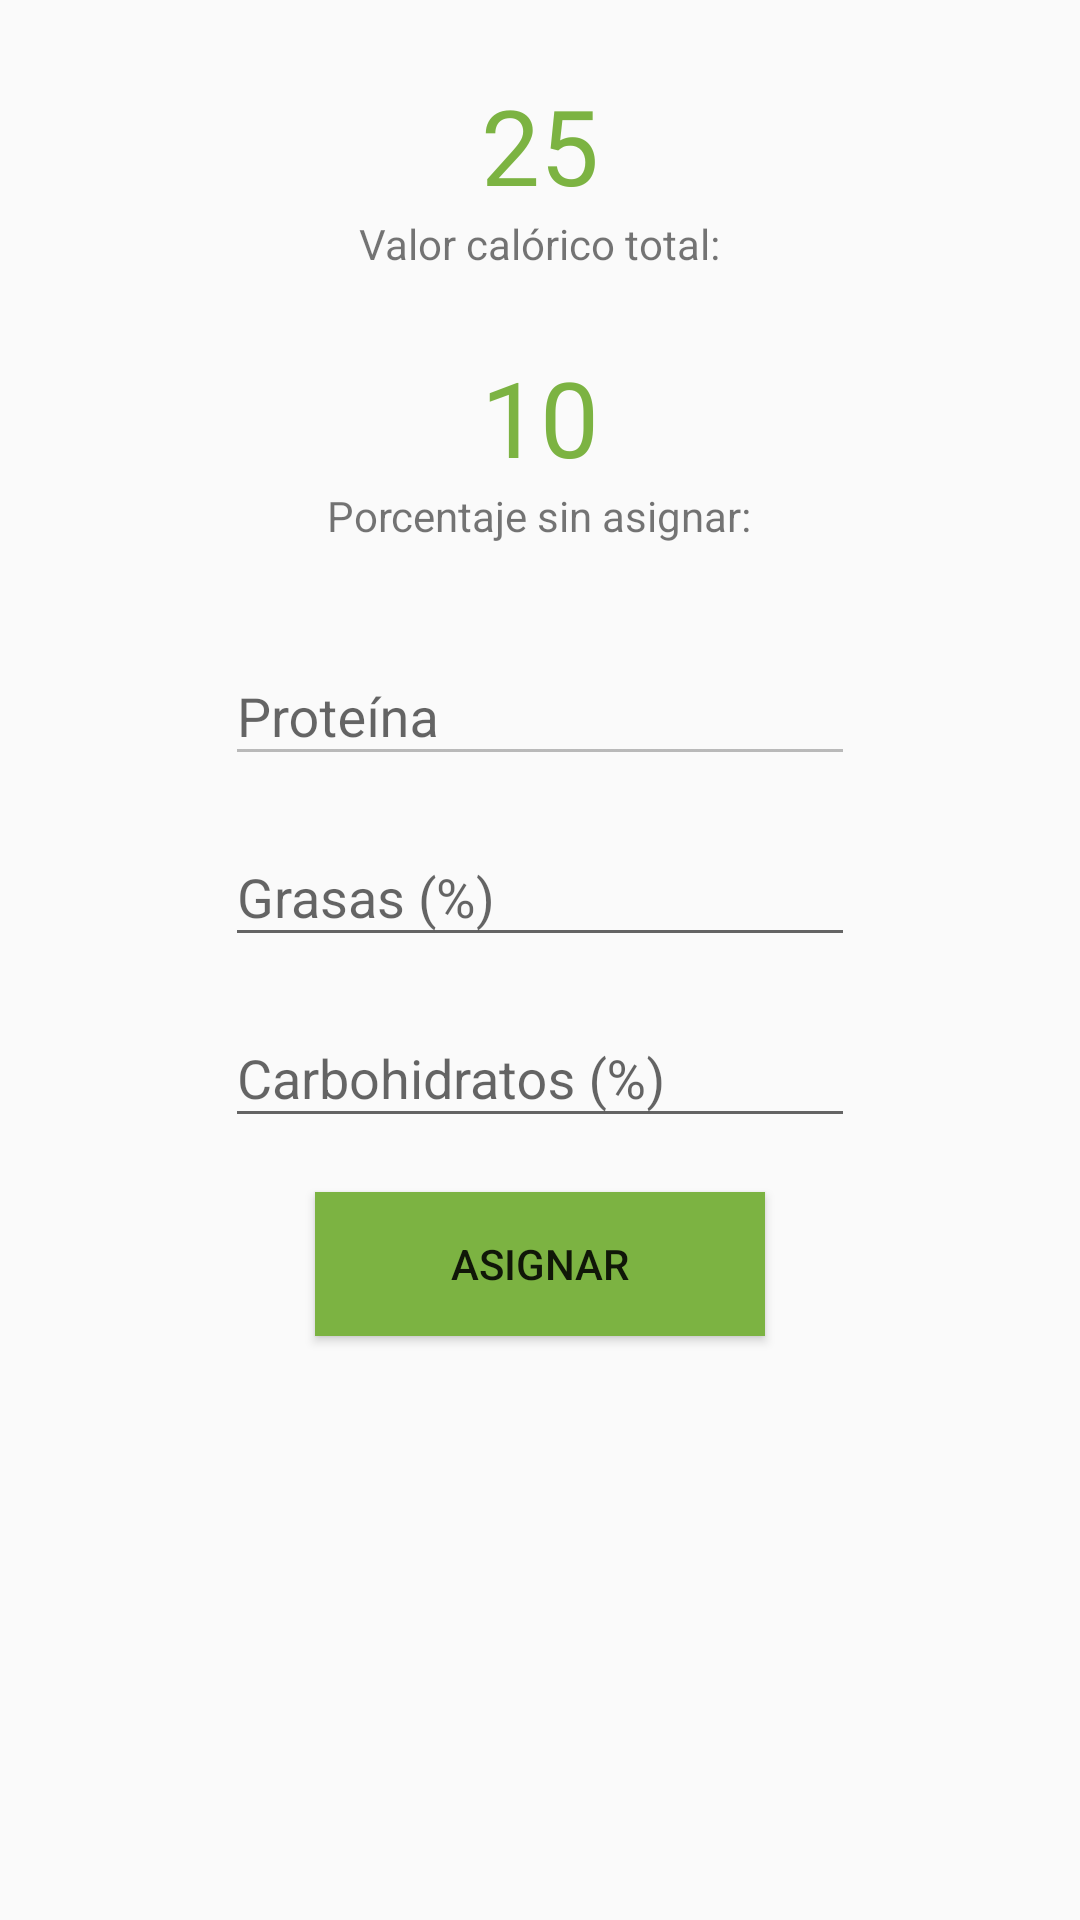

Write the Android layout XML for this screen, with the resource values it uses.
<!-- AndroidManifest.xml: application theme AppTheme -->
<!-- res/layout/activity_asignar.xml -->
<?xml version="1.0" encoding="utf-8"?>
<LinearLayout xmlns:android="http://schemas.android.com/apk/res/android"
    xmlns:tools="http://schemas.android.com/tools"
    android:layout_width="match_parent"
    android:layout_height="match_parent"
    android:orientation="vertical"
    android:paddingBottom="@dimen/activity_vertical_margin"
    android:paddingLeft="@dimen/activity_horizontal_margin"
    android:paddingRight="@dimen/activity_horizontal_margin"
    android:paddingTop="@dimen/activity_vertical_margin"
    tools:context="center.innovus.nutriassist.Activities.AsignarActivity">

    <TextView
        android:layout_width="wrap_content"
        android:layout_height="wrap_content"
        android:textColor="@color/colorAccent"
        android:text="25"
        android:layout_gravity="center_horizontal"
        android:textSize="35sp"
        android:paddingTop="25dp"
        android:id="@+id/result_VCT" />

    <TextView
        android:layout_width="wrap_content"
        android:layout_height="wrap_content"
        android:layout_gravity="center_horizontal"
        android:text="@string/total_caloric_value" />

    <TextView
        android:layout_width="wrap_content"
        android:layout_height="wrap_content"
        android:textColor="@color/colorAccent"
        android:text="10"
        android:layout_gravity="center_horizontal"
        android:textSize="35sp"
        android:paddingTop="25dp"
        android:id="@+id/tvNotAssignedPercentage" />

    <TextView
        android:layout_width="wrap_content"
        android:layout_gravity="center_horizontal"
        android:layout_height="wrap_content"

        android:text="@string/tvNotAssignedPercentage" />


    <android.support.design.widget.TextInputLayout
        android:layout_gravity="center_horizontal"
        android:layout_width="match_parent"
        android:paddingBottom="8dp"
        android:paddingTop="25dp"
        android:layout_height="wrap_content">

        <EditText
            android:id="@+id/protein_percentage"
            android:layout_width="wrap_content"
            android:layout_gravity="center_horizontal"
            android:layout_height="wrap_content"
            android:ems="10"
            android:editable="false"
            android:enabled="false"
            android:hint="@string/tv_protein_percentage"
            android:inputType="number" />
    </android.support.design.widget.TextInputLayout>

    <android.support.design.widget.TextInputLayout
        android:layout_width="match_parent"
        android:paddingBottom="8dp"
        android:layout_gravity="center_horizontal"
        android:layout_height="wrap_content">

    <EditText
        android:id="@+id/fat"
        android:layout_width="wrap_content"
        android:layout_height="wrap_content"
        android:ems="10"
        android:layout_gravity="center_horizontal"
        android:hint="@string/fat"
        android:inputType="number" />
    </android.support.design.widget.TextInputLayout>

    <android.support.design.widget.TextInputLayout
        android:layout_width="match_parent"
        android:paddingBottom="8dp"
        android:layout_gravity="center_horizontal"
        android:layout_height="wrap_content">

    <EditText
        android:id="@+id/carbohydrates"
        android:layout_width="wrap_content"
        android:layout_height="wrap_content"
        android:layout_gravity="center_horizontal"
        android:layout_centerHorizontal="true"
        android:ems="10"
        android:hint="@string/carbohydrates"
        android:inputType="number" />
    </android.support.design.widget.TextInputLayout>



    <Button
        android:id="@+id/assignPercentage"
        android:layout_width="150dp"
        android:layout_marginTop="10dp"
        android:layout_height="wrap_content"
        android:layout_gravity="center_horizontal"
        android:onClick="btnAssignar"
        android:background="@color/colorAccent"
        android:text="@string/assignPercentage" />



</LinearLayout>
<!-- resources referenced by this layout -->
<resources>
  <color name="colorAccent">#7CB342</color>
  <string name="assignPercentage">Asignar</string>
  <string name="carbohydrates">Carbohidratos (%)</string>
  <string name="fat">Grasas (%)</string>
  <string name="total_caloric_value">Valor calórico total: </string>
  <string name="tvNotAssignedPercentage">Porcentaje sin asignar: </string>
  <string name="tv_protein_percentage">Proteína</string>
  <style name="AppTheme" parent="Theme.AppCompat.Light.DarkActionBar">
          
          <item name="colorPrimary">@color/colorPrimary</item>
          <item name="colorPrimaryDark">@color/colorPrimaryDark</item>
          <item name="colorAccent">@color/colorAccent</item>
      </style>
  <color name="colorPrimary">#7CB342</color>
  <color name="colorPrimaryDark">#689F38</color>
</resources>
